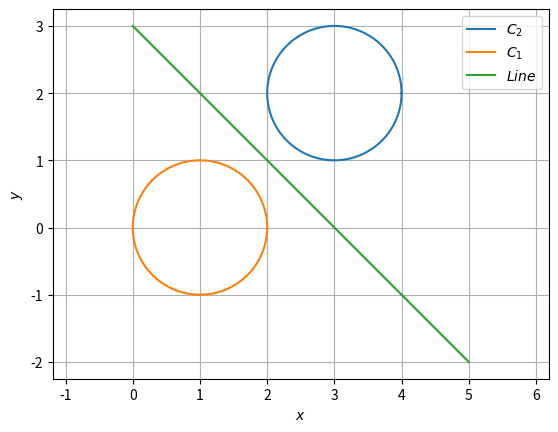

Generate this figure with matplotlib:
import numpy as np
import math
import matplotlib.pyplot as plt

def reflection(m,n,A,c):
 n=n.reshape((2,1))
 m=m.reshape((2,1))
 B = (((m@m.T-n@n.T)/(m.T@m+n.T@n))@A) + ((c*n)/(np.linalg.norm(n))**2).reshape(1,2)
 return B
  
def line_dir_pt(m,A,k1,k2):
  len =10
  x_AB = np.zeros((2,len))
  lam_1 = np.linspace(k1,k2,len)
  for i in range(len):
    temp1 = A + lam_1[i]*m
    x_AB[:,i]= temp1.T
  return x_AB
  
V = np.eye(2)
u = np.array([-2,0])
F = 0
  
C1=-u/2
r1=np.sqrt(C1.T@C1-F)
r2=np.sqrt(C1.T@C1-F)
n = np.array([1,1])
omat = np.array([[0,1],[-1,0]])  
m = omat@n
c=3


C2 = 2*reflection(m,n,C1,c)

print("Radius = ",end=" ")
print(r2)
print("Centre = ",end=" ")
print(C2)
len = 100
theta = np.linspace(0,2*np.pi,len)
x_circ2 = np.zeros((2,len))
x_circ2[0,:] = r2*np.cos(theta)
x_circ2[1,:] = r2*np.sin(theta)
x_circ2 = (x_circ2.T + C2).T

plt.plot(x_circ2[0,:],x_circ2[1,:],label='$C_2$')

len = 100
theta = np.linspace(0,2*np.pi,len)
x_circ = np.zeros((2,len))
x_circ[0,:] = r1*np.cos(theta)
x_circ[1,:] = r1*np.sin(theta)
x_circ = (x_circ.T + C1).T
plt.plot(x_circ[0,:],x_circ[1,:],label='$C_1$')

p=np.array([3,0])
T = line_dir_pt(m,p,-3,2)
plt.plot(T[0,:],T[1,:],label='$Line$')

plt.xlabel('$x$');plt.ylabel('$y$')
plt.legend(loc='best')
plt.grid()
plt.axis('equal')


plt.show()
